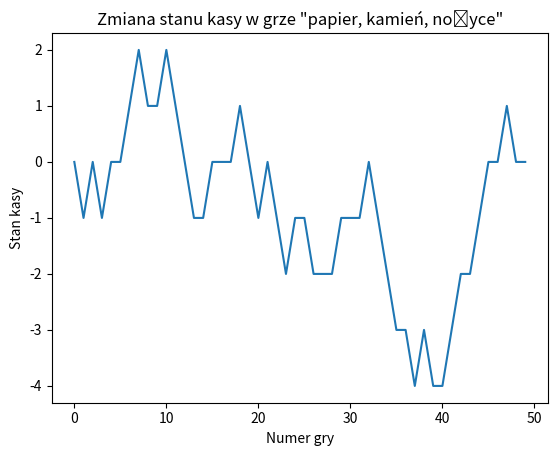

The matplotlib source for this figure:
import numpy as np  # Do macierzy
import matplotlib.pyplot as plt  # Do wykresów

# Inicjalizacja macierzy przejścia
# Stany: 0 - Papier, 1 - Kamień, 2 - Nożyce
transition_matrix = np.array([[1/3, 1/3, 1/3],  # Prawdopodobieństwa przejścia z Papieru
                              [1/3, 1/3, 1/3],  # Prawdopodobieństwa przejścia z Kamienia
                              [1/3, 1/3, 1/3]])  # Prawdopodobieństwa przejścia z Nożyc

def update_transition_matrix(matrix, current_state, win_lose_draw):  # Zmiana macierzy przejścia
    """
    Aktualizuje macierz przejścia na podstawie wyniku gry.
    """
    lose_prob_increase = 0.1  # Zwiększenie prawdopodobieństwa przejścia przy przegranej
    if win_lose_draw == 1:  # Wygrana
        pass  # Brak zmian w macierzy przejścia
    elif win_lose_draw == -1:  # Przegrana
        matrix[current_state] = np.clip(matrix[current_state] + lose_prob_increase, 0, 1) # Zwiększenie prawdopodobieństwa przejścia
        matrix[current_state] /= matrix[current_state].sum()  # Normalizacja
    # Remis nie zmienia macierzy

def play_rps(transition_matrix, opponent_move):
    """
    Wybiera ruch w grze "papier, kamień, nożyce" i zwraca wynik.
    """
    # 0 - Papier, 1 - Kamień, 2 - Nożyce
    current_state = np.random.choice([0, 1, 2], p=transition_matrix[0])  # Wybór ruchu
    if current_state == opponent_move:  # Remis
        return 0, current_state  # Remis
    elif (current_state == 0 and opponent_move == 1) or \
         (current_state == 1 and opponent_move == 2) or \
         (current_state == 2 and opponent_move == 0):
        return 1, current_state  # Wygrana
    else:
        return -1, current_state  # Przegrana

# Symulacja gier i aktualizacja macierzy przejścia
n_games = 50  # Liczba gier
cash = 0  # Stan kasy
cash_history = []  # Historia stanu kasy

for _ in range(n_games):
    opponent_move = np.random.choice([0, 1, 2])  # Losowy ruch przeciwnika
    result, current_state = play_rps(transition_matrix, opponent_move)  # Wybór ruchu i wynik gry
    cash += result  # Aktualizacja stanu kasy
    cash_history.append(cash)  # Dodanie stanu kasy do historii
    update_transition_matrix(transition_matrix, current_state, result)  # Aktualizacja macierzy przejścia

# Wykres zmian stanu kasy
plt.plot(cash_history)  # Wykres
plt.xlabel('Numer gry')  # Podpis osi x
plt.ylabel('Stan kasy')  # Podpis osi y
plt.title('Zmiana stanu kasy w grze "papier, kamień, nożyce"')
plt.show()